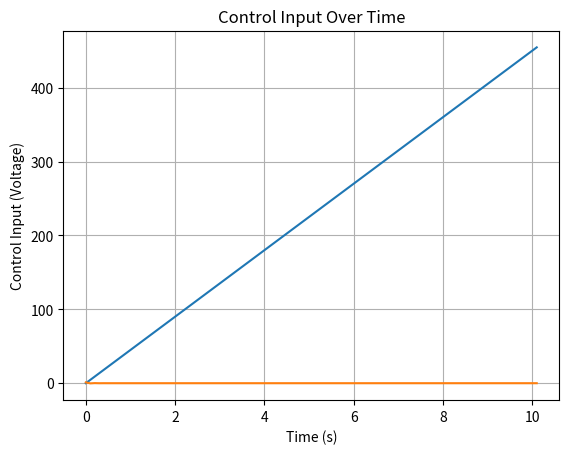

Recreate this plot in Python.
import matplotlib.pyplot as plt
import numpy as np

class PIDController:
    def __init__(self, Kp, Ki, Kd):
        self.Kp = Kp
        self.Ki = Ki
        self.Kd = Kd
        self.prev_error = 0.0
        self.integral = 0.0

    def compute_control_output(self, error: float, dt: float) -> float:
        """
        Given an error and a difference in time, calculate the total control output.
        Update the class variable `previous_error`.
        :param error:
        :param dt:
        :return total_output:
        """        

        # Calculate proportional output
        proportional_output = self.Kp * error
        
        # Calculate integral output
        self.integral += error * dt
        integral_output = self.Ki * self.integral

        # Calculate derivative output
        rate_of_change_of_error = (error - self.prev_error) / dt
        derivative_output = self.Kd * rate_of_change_of_error

        # Calculate total output
        total_output = proportional_output + integral_output + derivative_output
        self.prev_error = error
        return total_output

class DCMotor:
    def __init__(self, K, J, b):
        self.K = K  # Motor constant
        self.J = J  # Motor inertia
        self.b = b  # Friction coefficient

    def update_speed(self, voltage, dt):
        torque = self.K * voltage
        acceleration = (torque - self.b) / self.J
        delta_speed = acceleration * dt
        return delta_speed

def simulate_motor_response(motor, voltage_input, total_time, dt):
    time = 0
    speed = 0  # Initial speed
    speeds = [speed]
    
    while time < total_time:
        delta_speed = motor.update_speed(voltage_input, dt)
        speed += delta_speed
        speeds.append(speed)
        time += dt
    
    return speeds

# Example usage
motor = DCMotor(K=0.1, J=0.01, b=0.05)
voltage_input = 5.0
total_time = 10  
dt = 0.1

speeds = simulate_motor_response(motor, voltage_input, total_time, dt)

def plot_speed_response(speeds, dt):
    time = [i * dt for i in range(len(speeds))]
    plt.plot(time, speeds)
    plt.xlabel('Time (s)')
    plt.ylabel('Motor Speed (rad/s)')
    plt.title('Motor Speed Response')
    plt.grid(True)
    plt.show()

# Example usage
plot_speed_response(speeds, dt)

pid_controller = PIDController(Kp=1.0, Ki=0.1, Kd=0.01)

# Define setpoint (desired motor speed)
setpoint = 1.0  # rad/s

# Control loop
control_inputs = []
current_speed = 0.0

for speed in speeds:
    error = setpoint - current_speed
    control_action = pid_controller.compute_control_output(error, dt)
    current_speed += control_action
    control_inputs.append(control_action)

time = [i * dt for i in range(len(control_inputs))]
plt.plot(time, control_inputs)
plt.xlabel('Time (s)')
plt.ylabel('Control Input (Voltage)')
plt.title('Control Input Over Time')
plt.grid(True)
plt.show()